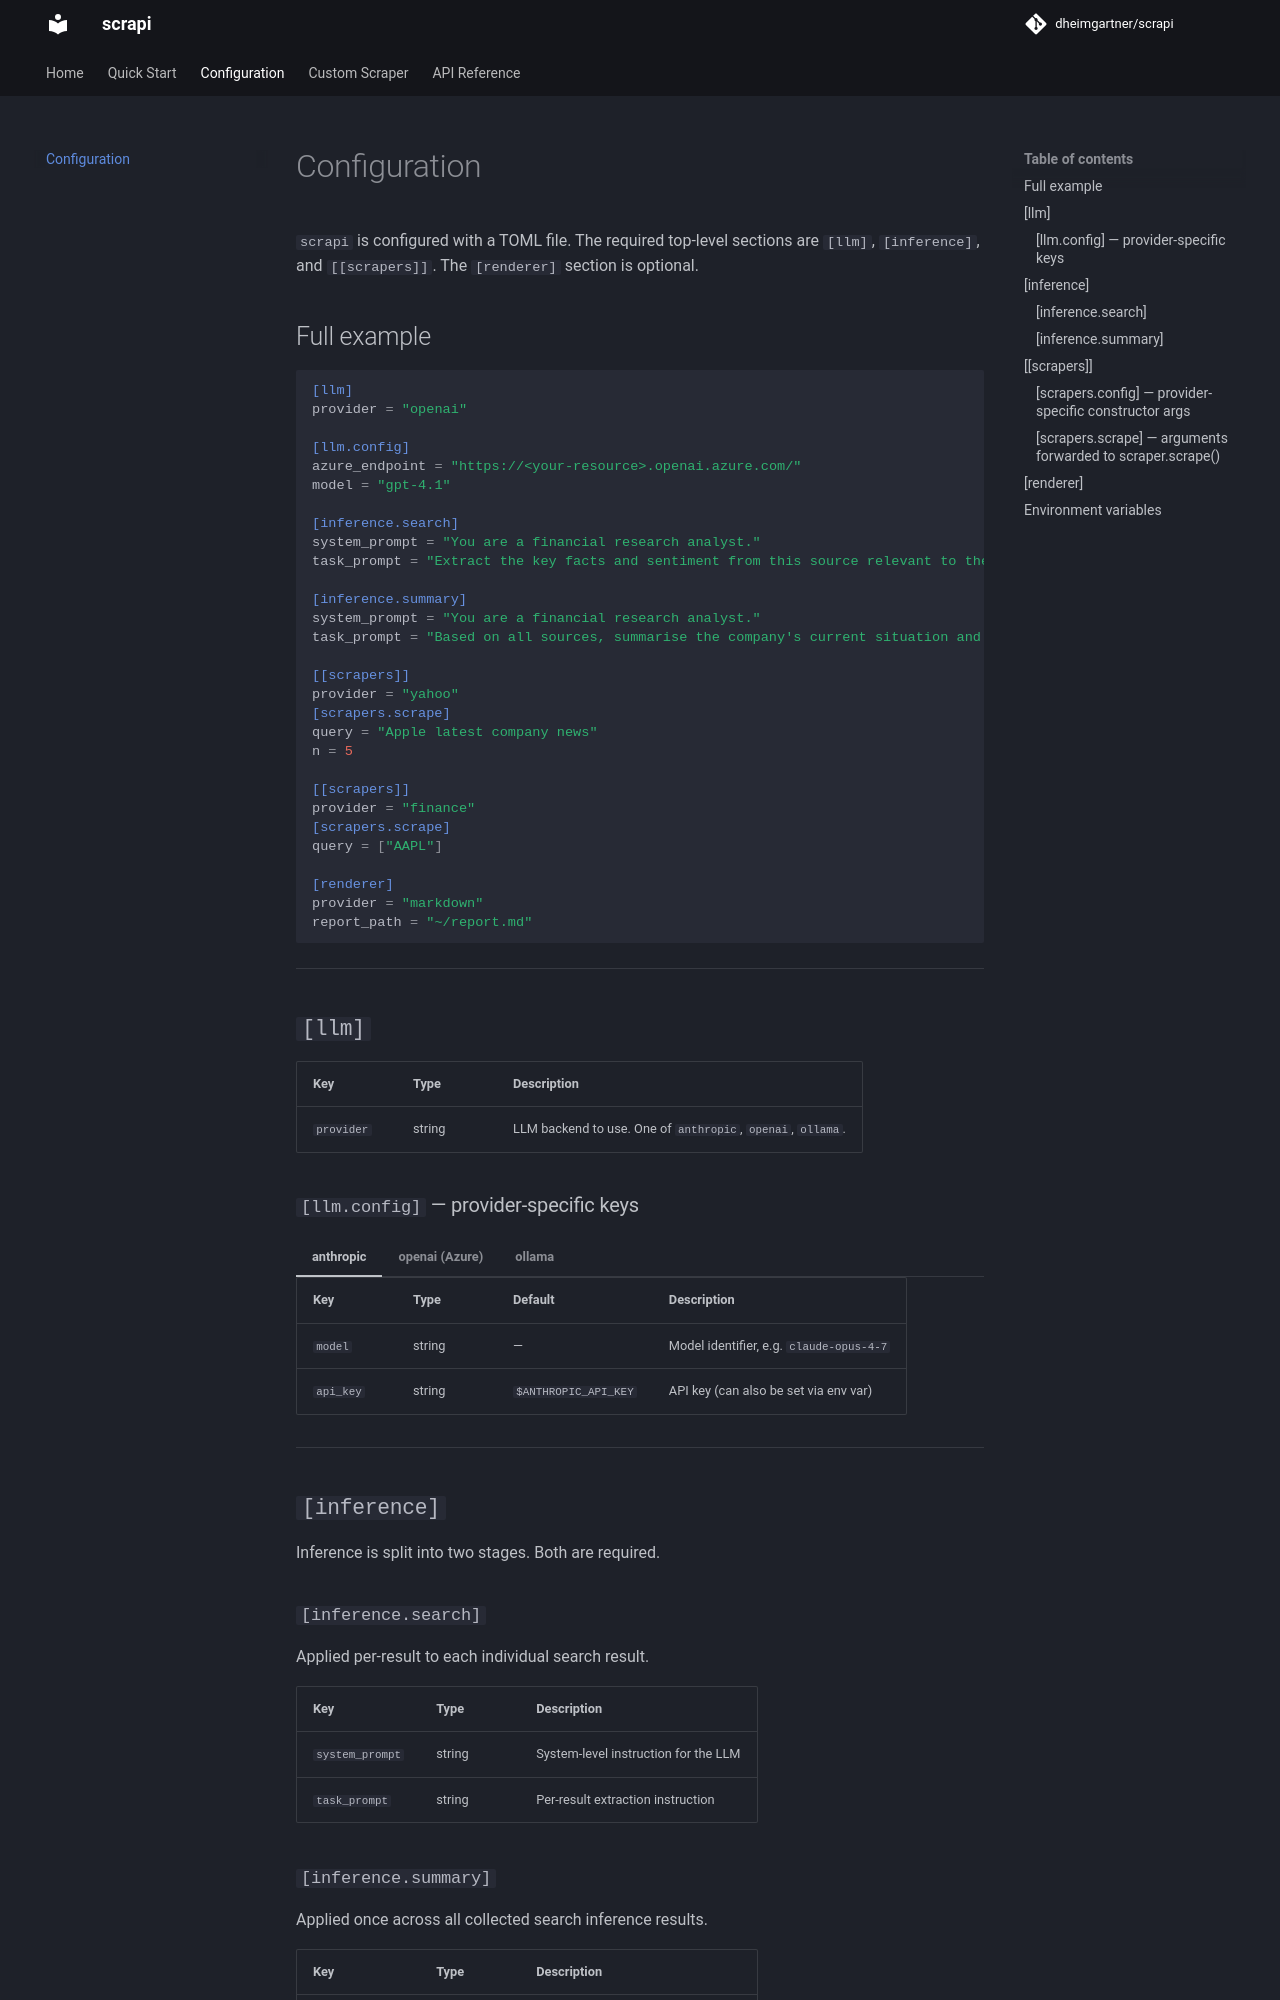

repository: dheimgartner/scrapi · page: configuration/index.html · generator: mkdocs

# Configuration

`scrapi` is configured with a TOML file. The required top-level sections are `[llm]`, `[inference]`, and `[[scrapers]]`. The `[renderer]` section is optional.

## Full example

```toml
[llm]
provider = "openai"

[llm.config]
azure_endpoint = "https://<your-resource>.openai.azure.com/"
model = "gpt-4.1"

[inference.search]
system_prompt = "You are a financial research analyst."
task_prompt = "Extract the key facts and sentiment from this source relevant to the company's situation and outlook."

[inference.summary]
system_prompt = "You are a financial research analyst."
task_prompt = "Based on all sources, summarise the company's current situation and outlook. Cite your sources."

[[scrapers]]
provider = "yahoo"
[scrapers.scrape]
query = "Apple latest company news"
n = 5

[[scrapers]]
provider = "finance"
[scrapers.scrape]
query = ["AAPL"]

[renderer]
provider = "markdown"
report_path = "~/report.md"
```

---

## `[llm]`

| Key | Type | Description |
|---|---|---|
| `provider` | string | LLM backend to use. One of `anthropic`, `openai`, `ollama`. |

### `[llm.config]` — provider-specific keys

=== "anthropic"

    | Key | Type | Default | Description |
    |---|---|---|---|
    | `model` | string | — | Model identifier, e.g. `claude-opus-4-7` |
    | `api_key` | string | `$ANTHROPIC_API_KEY` | API key (can also be set via env var) |

=== "openai (Azure)"

    | Key | Type | Default | Description |
    |---|---|---|---|
    | `azure_endpoint` | string | — | Azure OpenAI endpoint URL |
    | `model` | string | — | Deployment name, e.g. `gpt-4.1` |
    | `api_version` | string | — | Azure API version, e.g. `2024-12-01-preview` |
    | `api_key` | string | `$AZURE_OPENAI_API_KEY` | API key (can also be set via env var) |

=== "ollama"

    | Key | Type | Default | Description |
    |---|---|---|---|
    | `base_url` | string | `http://localhost:11434` | Ollama server URL |
    | `model` | string | — | Model name, e.g. `llama3.2` |

---

## `[inference]`

Inference is split into two stages. Both are required.

### `[inference.search]`

Applied per-result to each individual search result.

| Key | Type | Description |
|---|---|---|
| `system_prompt` | string | System-level instruction for the LLM |
| `task_prompt` | string | Per-result extraction instruction |

### `[inference.summary]`

Applied once across all collected search inference results.

| Key | Type | Description |
|---|---|---|
| `system_prompt` | string | System-level instruction for the LLM |
| `task_prompt` | string | Cross-source summary instruction |

---

## `[[scrapers]]`

Each `[[scrapers]]` block defines one scraper. Multiple blocks can be combined in a single run.

| Key | Type | Description |
|---|---|---|
| `provider` | string | Scraper backend. One of `yahoo`, `file`, `finance`, `sql`, `dummy`. |

### `[scrapers.config]` — provider-specific constructor args

Some scrapers require a `[scrapers.config]` section (e.g. `sql` for the connection string).
